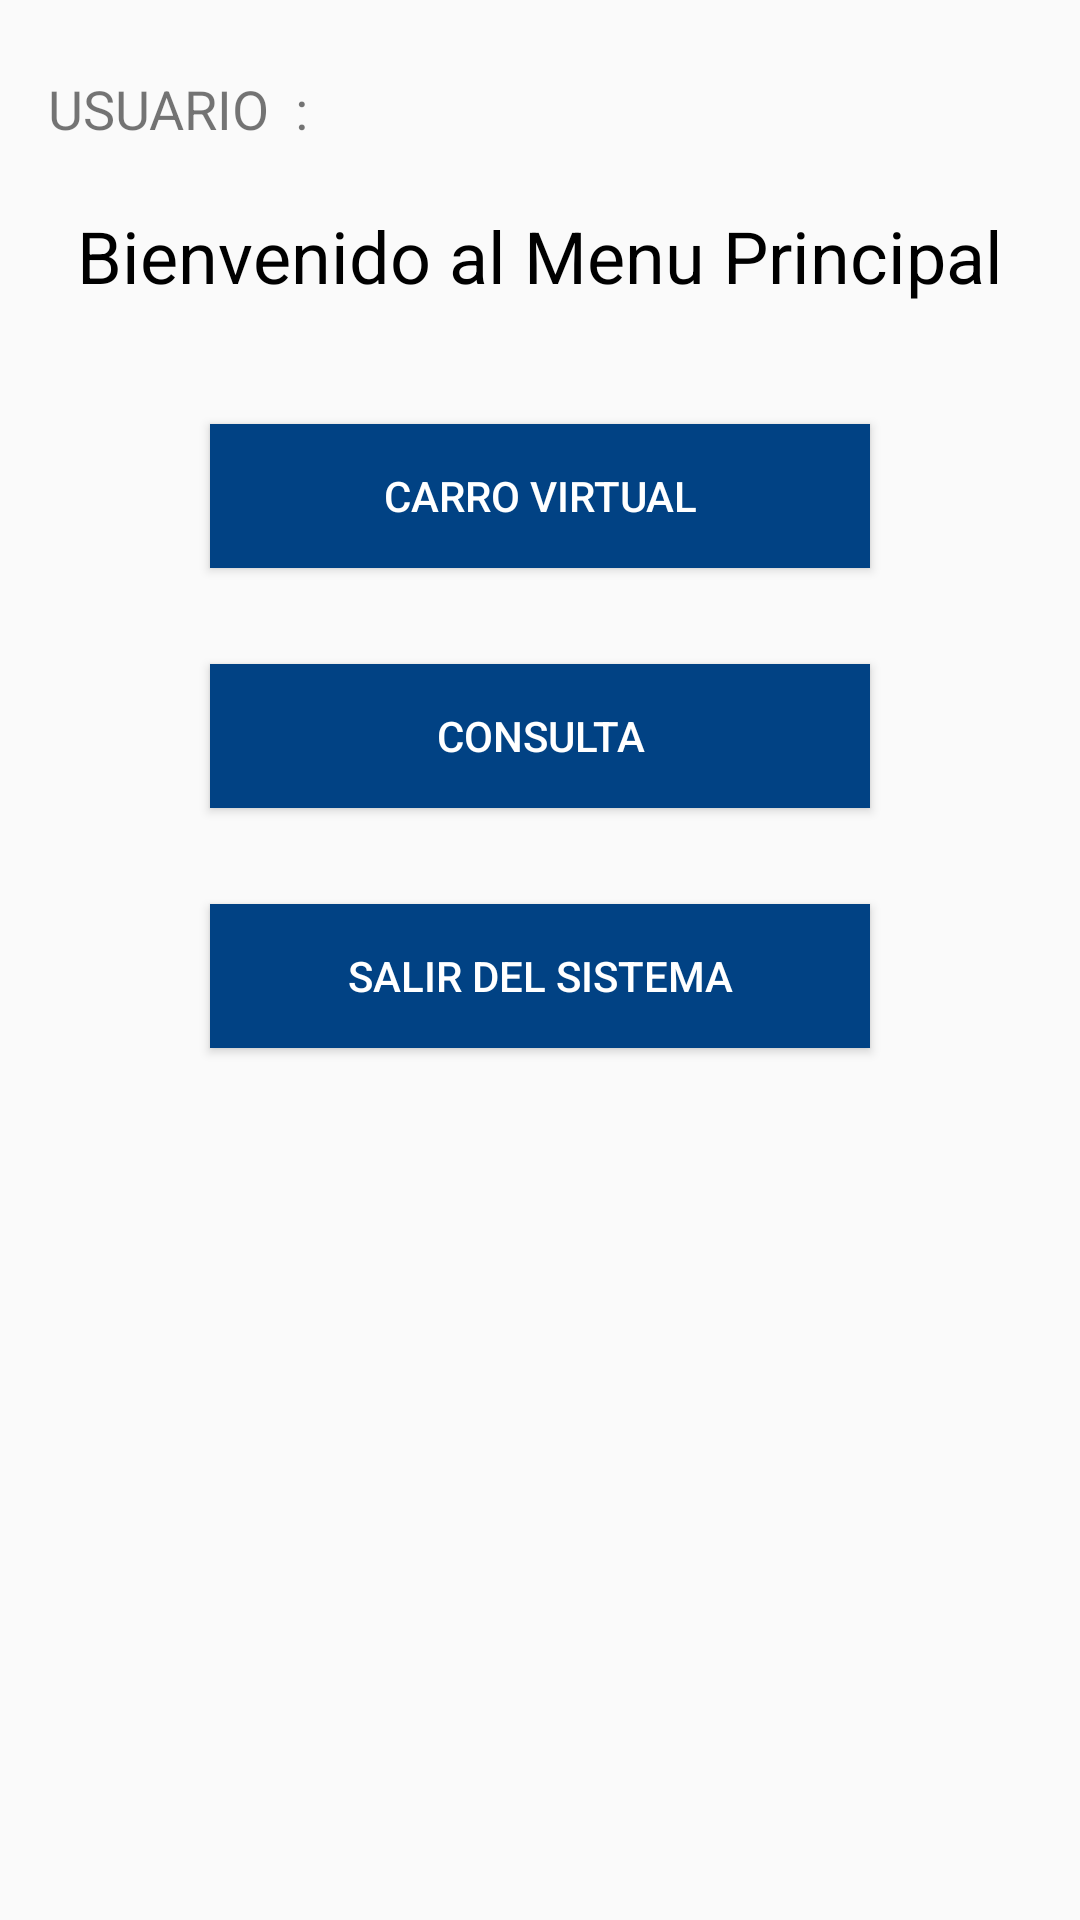

Write the Android layout XML for this screen, with the resource values it uses.
<!-- AndroidManifest.xml: application theme AppTheme -->
<!-- res/layout/activity_menu.xml -->
<?xml version="1.0" encoding="utf-8"?>
<android.support.constraint.ConstraintLayout

    xmlns:android="http://schemas.android.com/apk/res/android"
    xmlns:app="http://schemas.android.com/apk/res-auto"
    xmlns:tools="http://schemas.android.com/tools"
    android:layout_width="match_parent"
    android:layout_height="match_parent"
    tools:context=".Activity.MenuActivity">

    <Button
        android:id="@+id/btnprimer"
        android:layout_width="220sp"
        android:layout_height="wrap_content"
        android:layout_marginStart="148dp"
        android:layout_marginTop="40dp"
        android:layout_marginEnd="148dp"
        android:background="#014284"
        android:text="CARRO VIRTUAL"
        android:textColor="#fff"
        app:layout_constraintEnd_toEndOf="parent"
        app:layout_constraintStart_toStartOf="parent"
        app:layout_constraintTop_toBottomOf="@+id/textView2" />

    <Button
        android:id="@+id/btnsegundo"
        android:layout_width="220sp"
        android:layout_height="wrap_content"
        android:layout_marginStart="148dp"
        android:layout_marginTop="32dp"
        android:layout_marginEnd="148dp"
        android:background="#014284"
        android:text="CONSULTA"
        android:textColor="#fff"
        app:layout_constraintEnd_toEndOf="parent"
        app:layout_constraintStart_toStartOf="parent"
        app:layout_constraintTop_toBottomOf="@+id/btnprimer" />

    <Button
        android:id="@+id/btntercero"
        android:layout_width="220sp"
        android:layout_height="wrap_content"
        android:layout_marginStart="148dp"
        android:layout_marginTop="32dp"
        android:layout_marginEnd="148dp"
        android:background="#014284"
        android:text="Salir del sistema"
        android:textColor="#fff"
        app:layout_constraintEnd_toEndOf="parent"
        app:layout_constraintStart_toStartOf="parent"
        app:layout_constraintTop_toBottomOf="@+id/btnsegundo" />

    <TextView
        android:id="@+id/textView2"
        android:layout_width="wrap_content"
        android:layout_height="wrap_content"
        android:layout_marginStart="163dp"
        android:layout_marginTop="24dp"
        android:layout_marginEnd="163dp"
        android:text="Bienvenido al Menu Principal"
        android:textColor="#000"
        android:textSize="24sp"
        app:layout_constraintEnd_toEndOf="parent"
        app:layout_constraintStart_toStartOf="parent"
        app:layout_constraintTop_toBottomOf="@+id/tvUsuario" />

    <TextView
        android:id="@+id/textView12"
        android:layout_width="wrap_content"
        android:layout_height="wrap_content"
        android:layout_marginStart="16dp"
        android:layout_marginTop="24dp"
        android:text="USUARIO  : "
        android:textSize="18sp"
        app:layout_constraintStart_toStartOf="parent"
        app:layout_constraintTop_toTopOf="parent" />

    <TextView
        android:id="@+id/tvUsuario"
        android:layout_width="200sp"
        android:layout_height="21dp"
        android:layout_marginStart="16dp"
        android:layout_marginTop="24dp"
        android:textSize="18sp"
        app:layout_constraintStart_toEndOf="@+id/textView12"
        app:layout_constraintTop_toTopOf="parent" />


</android.support.constraint.ConstraintLayout>
<!-- resources referenced by this layout -->
<resources>
  <style name="AppTheme" parent="Theme.AppCompat.Light.NoActionBar">
          
          <item name="colorPrimary">@color/colorPrimary</item>
          <item name="colorPrimaryDark">@color/colorPrimaryDark</item>
          <item name="colorAccent">@color/colorAccent</item>
      </style>
  <!-- not gathered from this repository: default colours our renderer supplied (Android Studio template values) -->
  <color name="colorPrimary">#FF6200EE</color>
  <color name="colorPrimaryDark">#FF3700B3</color>
  <color name="colorAccent">#FF03DAC5</color>
</resources>
